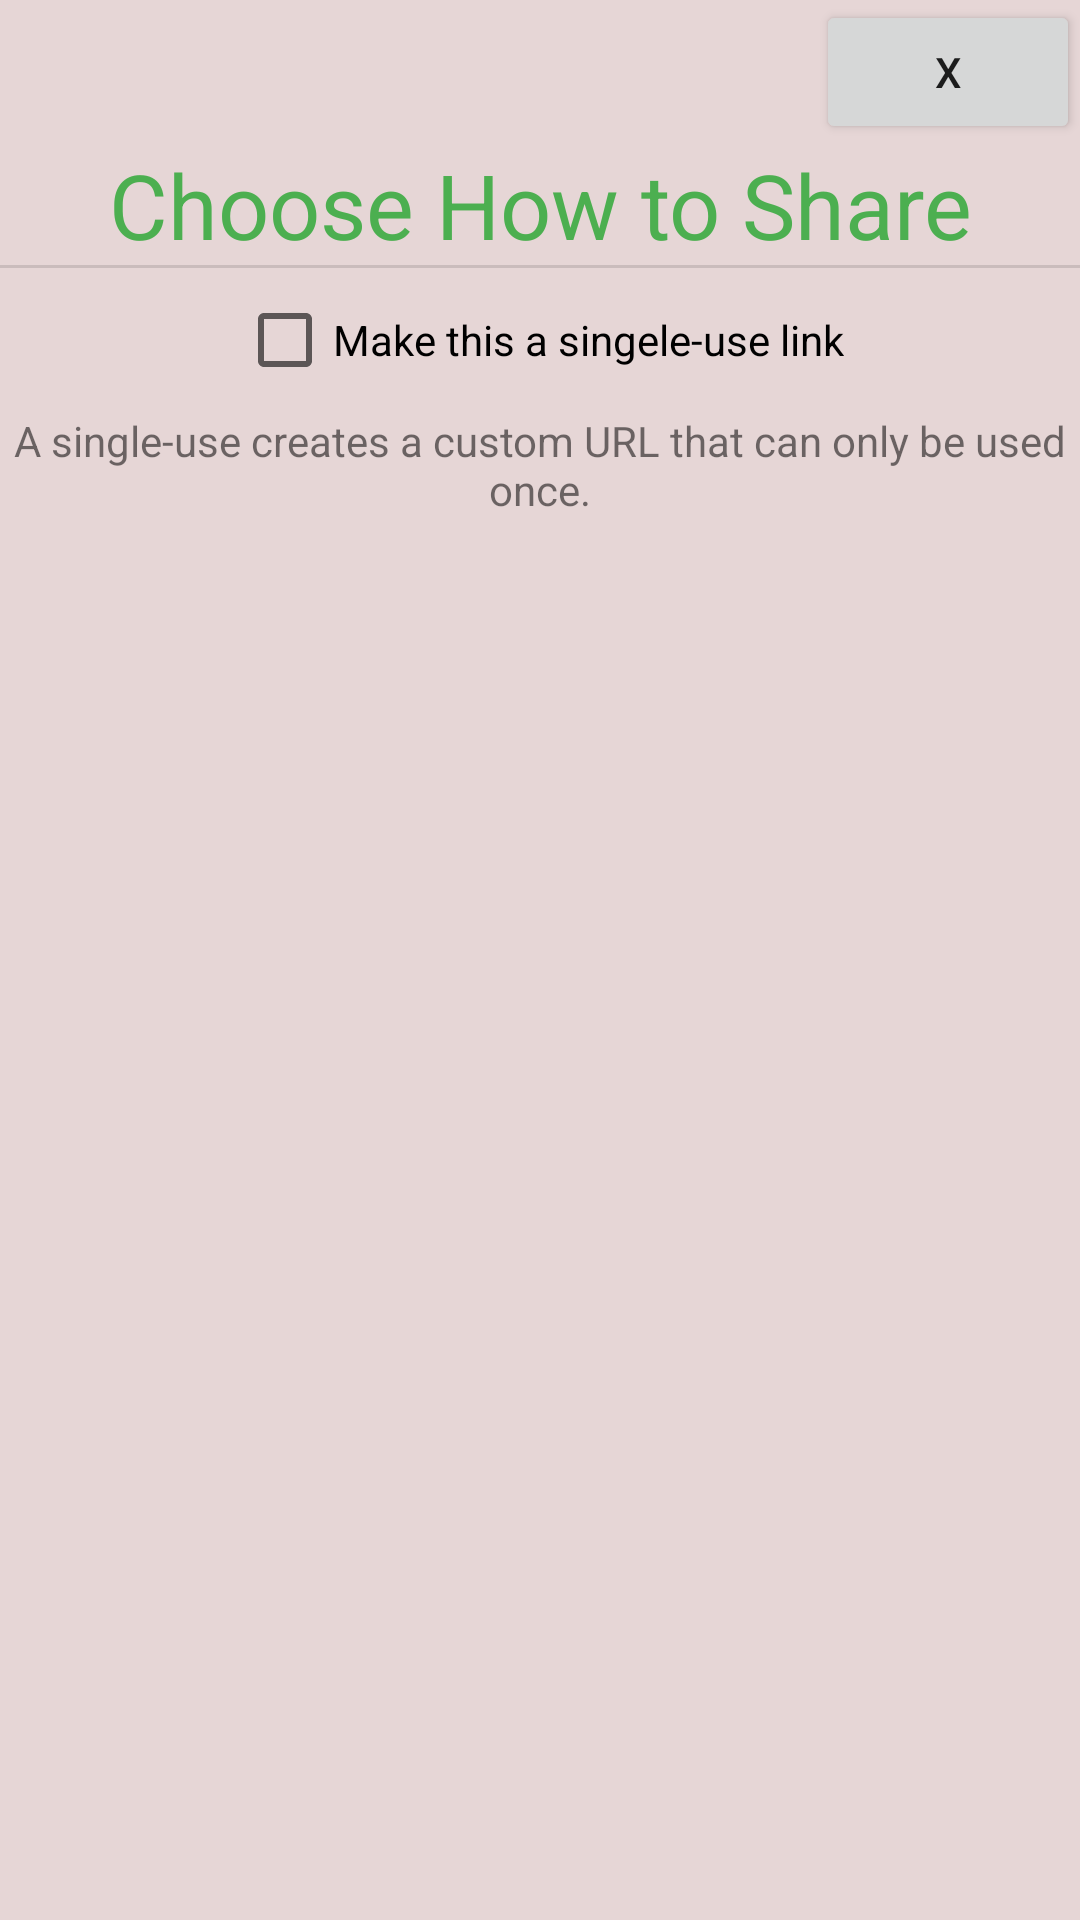

The Android layout XML behind this screen, and the referenced resources:
<!-- AndroidManifest.xml: application theme Theme.Drawer -->
<!-- res/layout/popup_share.xml -->
<?xml version="1.0" encoding="utf-8"?>
<androidx.constraintlayout.widget.ConstraintLayout xmlns:android="http://schemas.android.com/apk/res/android"
    xmlns:app="http://schemas.android.com/apk/res-auto"
    xmlns:tools="http://schemas.android.com/tools"
    android:layout_width="wrap_content"
    android:layout_height="wrap_content"
    android:background="#E6D6D6">

    <Button
        android:id="@+id/btn_shareback"
        android:layout_width="wrap_content"
        android:layout_height="wrap_content"
        android:text="x"
        app:layout_constraintEnd_toEndOf="parent"
        app:layout_constraintTop_toTopOf="parent" />

    <TextView
        android:id="@+id/textView4"
        android:layout_width="match_parent"
        android:layout_height="wrap_content"
        android:gravity="center"
        android:text="Choose How to Share"
        android:textColor="@color/accent"
        android:textSize="30sp"
        app:layout_constraintEnd_toEndOf="parent"
        app:layout_constraintStart_toStartOf="parent"
        app:layout_constraintTop_toBottomOf="@id/btn_shareback" />

    <View
        android:id="@+id/divider5"
        android:layout_width="match_parent"
        android:layout_height="1dp"
        android:background="?android:attr/listDivider"
        app:layout_constraintTop_toBottomOf="@id/textView4" />

    <CheckBox
        android:id="@+id/checkBox2"
        android:layout_width="wrap_content"
        android:layout_height="wrap_content"
        android:text="Make this a singele-use link"
        app:layout_constraintEnd_toEndOf="parent"
        app:layout_constraintStart_toStartOf="parent"
        app:layout_constraintTop_toBottomOf="@id/divider5" />

    <TextView
        android:id="@+id/textView5"
        android:layout_width="wrap_content"
        android:layout_height="wrap_content"
        android:gravity="center"
        android:text="A single-use creates a custom URL that can only be used once."
        app:layout_constraintEnd_toEndOf="parent"
        app:layout_constraintStart_toStartOf="parent"
        app:layout_constraintTop_toBottomOf="@+id/checkBox2" />

    <androidx.recyclerview.widget.RecyclerView
        android:id="@+id/recyview_share"
        android:layout_width="match_parent"
        android:layout_height="match_parent"
        app:layout_constraintEnd_toEndOf="parent"
        app:layout_constraintStart_toStartOf="parent"
        app:layout_constraintTop_toBottomOf="@+id/textView5" />


</androidx.constraintlayout.widget.ConstraintLayout>
<!-- resources referenced by this layout -->
<resources>
  <color name="accent">#4CAF50</color>
  <style name="Theme.Drawer" parent="Theme.MaterialComponents.DayNight.DarkActionBar">
          
          <item name="colorPrimary">@color/purple_500</item>
          <item name="colorPrimaryVariant">@color/purple_700</item>
          <item name="colorOnPrimary">@color/white</item>
          
          <item name="colorSecondary">@color/teal_200</item>
          <item name="colorSecondaryVariant">@color/teal_700</item>
          <item name="colorOnSecondary">@color/black</item>
          
          <item name="android:statusBarColor" tools:targetApi="l">?attr/colorPrimaryVariant</item>
          
          <item name="windowActionBar">false</item>
          <item name="windowNoTitle">true</item>
      </style>
  <color name="purple_500">#FF6200EE</color>
  <color name="purple_700">#FF3700B3</color>
  <color name="white">#FFFFFFFF</color>
  <color name="teal_200">#FF03DAC5</color>
  <color name="teal_700">#FF018786</color>
  <color name="black">#FF000000</color>
</resources>
